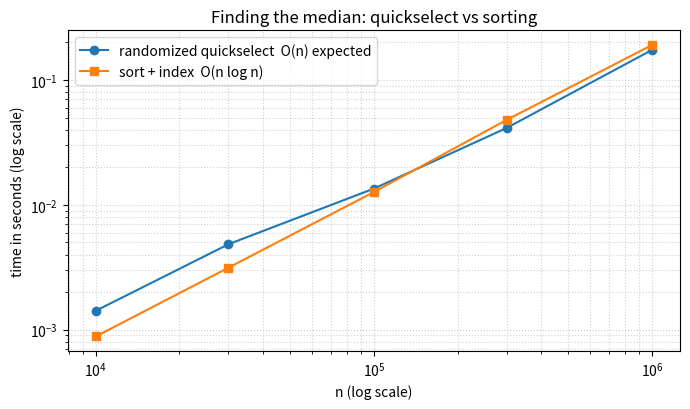

The script that saved this image:
"""
Lab 7 - Q4: Randomized Algorithms

  quickselect(a, k)        -> k-th smallest with a random pivot      O(n) expected
  miller_rabin(n, rounds)  -> probabilistic primality test           O(rounds * log^3 n)
  trial_division(n)        -> divide by every odd number up to sqrt(n)  O(sqrt n)

Run:  python q4_randomized.py      (about 30 seconds)
"""

import math
import random
import time


# ---------------------------------------------------------------------
# Task 1: randomized quickselect
# ---------------------------------------------------------------------
def quickselect(a, k):
    """Return the k-th smallest element (k = 0 is the smallest).
    Partition around a random pivot, then continue in ONE side only."""
    a = list(a)
    lo, hi = 0, len(a) - 1
    while True:
        if lo == hi:
            return a[lo]
        pivot = a[random.randint(lo, hi)]
        # 3-way partition of a[lo..hi]: < pivot | == pivot | > pivot
        less = [x for x in a[lo:hi + 1] if x < pivot]
        equal = [x for x in a[lo:hi + 1] if x == pivot]
        greater = [x for x in a[lo:hi + 1] if x > pivot]
        a[lo:hi + 1] = less + equal + greater
        if k < lo + len(less):
            hi = lo + len(less) - 1                  # answer is in the "less" part
        elif k < lo + len(less) + len(equal):
            return pivot                             # answer is the pivot itself
        else:
            lo = lo + len(less) + len(equal)         # answer is in the "greater" part


def sort_and_index(a, k):
    return sorted(a)[k]


def best_time(func, *args, repeats=3):
    best = None
    for _ in range(repeats):
        start = time.perf_counter()
        result = func(*args)
        t = time.perf_counter() - start
        best = t if best is None else min(best, t)
    return result, best


def task1():
    print("Task 1: Randomized quickselect vs sorting and indexing (median, best of 3, ms)")
    rng = random.Random(1)
    random.seed(1)
    rows = []
    print(f"{'n':>10} | {'quickselect':>11} | {'sort + index':>12} | {'same answer':>11}")
    print("-" * 54)
    for n in [10**4, 3 * 10**4, 10**5, 3 * 10**5, 10**6]:
        a = [rng.randint(0, 10**9) for _ in range(n)]
        k = n // 2
        q, tq = best_time(quickselect, a, k)
        s, ts = best_time(sort_and_index, a, k)
        rows.append((n, tq, ts))
        print(f"{n:>10,} | {tq*1000:>11.1f} | {ts*1000:>12.1f} | {str(q == s):>11}")
    return rows


# ---------------------------------------------------------------------
# Task 2: Miller-Rabin vs trial division
# ---------------------------------------------------------------------
def miller_rabin(n, rounds=20, rng=random):
    """False = definitely composite, True = probably prime."""
    if n < 2:
        return False
    for p in (2, 3, 5, 7, 11, 13):
        if n % p == 0:
            return n == p
    d, s = n - 1, 0
    while d % 2 == 0:                       # write n - 1 = 2^s * d with d odd
        d //= 2
        s += 1
    for _ in range(rounds):
        a = rng.randint(2, n - 2)           # random base
        x = pow(a, d, n)
        if x == 1 or x == n - 1:
            continue                        # this base says "maybe prime"
        for _ in range(s - 1):
            x = x * x % n
            if x == n - 1:
                break
        else:
            return False                    # a is a witness: n is composite
    return True


def miller_rabin_one_round_raw(n, rng):
    """One round with no small-prime shortcut, used for the 561 experiment."""
    d, s = n - 1, 0
    while d % 2 == 0:
        d //= 2
        s += 1
    a = rng.randint(2, n - 2)
    x = pow(a, d, n)
    if x == 1 or x == n - 1:
        return True
    for _ in range(s - 1):
        x = x * x % n
        if x == n - 1:
            return True
    return False


def fermat_one_round(n, rng):
    """For comparison: the simpler Fermat test, a^(n-1) = 1 (mod n)."""
    return pow(rng.randint(2, n - 2), n - 1, n) == 1


def trial_division(n):
    if n < 2:
        return False
    if n % 2 == 0:
        return n == 2
    for f in range(3, math.isqrt(n) + 1, 2):
        if n % f == 0:
            return False
    return True


def task2():
    print("\nTask 2: Miller-Rabin (20 rounds) vs trial division on 20 random 12-digit numbers")
    rng = random.Random(2)
    nums = [rng.randrange(10**11, 10**12) for _ in range(14)]
    # 6 of the 20 are random 12-digit primes, so both tests also meet some primes
    while len(nums) < 20:
        x = rng.randrange(10**11, 10**12) | 1
        while not trial_division(x):
            x += 2
        nums.append(x)
    rng.shuffle(nums)
    print(f"{'number':>14} | {'Miller-Rabin':>12} | {'trial division':>14} | {'MR ms':>7} | {'TD ms':>8} | agree")
    print("-" * 78)
    tot_mr = tot_td = 0
    all_agree = True
    for n in nums:
        mr, tm = best_time(miller_rabin, n, repeats=1)
        td, tt = best_time(trial_division, n, repeats=1)
        tot_mr, tot_td = tot_mr + tm, tot_td + tt
        all_agree &= mr == td
        word = lambda b: "prime" if b else "composite"
        print(f"{n:>14} | {word(mr):>12} | {word(td):>14} | {tm*1000:>7.3f} | {tt*1000:>8.3f} | {mr == td}")
    print(f"  all 20 agree: {all_agree}.  Total time: Miller-Rabin {tot_mr*1000:.2f} ms, "
          f"trial division {tot_td*1000:.1f} ms")


# ---------------------------------------------------------------------
# Task 3: one round on the Carmichael number 561 = 3 * 11 * 17
# ---------------------------------------------------------------------
def task3():
    print("\nTask 3: One round on the Carmichael number 561 = 3 x 11 x 17, run 1,000 times")
    rng = random.Random(3)
    mr = sum(miller_rabin_one_round_raw(561, rng) for _ in range(1000))
    fe = sum(fermat_one_round(561, rng) for _ in range(1000))
    liars = sum(1 for a in range(2, 560) if miller_rabin_one_round_raw_with_base(561, a))
    print(f"  Miller-Rabin answered 'prime' {mr} times out of 1,000 ({mr / 10:.1f}%)")
    print(f"  (exact chance: {liars} of the 558 possible bases are 'liars' = {liars / 558:.1%})")
    print(f"  For comparison, the Fermat test answered 'prime' {fe} times out of 1,000 ({fe / 10:.1f}%)")
    print(f"  With 10 rounds Miller-Rabin would be fooled with chance about ({liars}/558)^10 = {(liars / 558) ** 10:.1e}")


def miller_rabin_one_round_raw_with_base(n, a):
    d, s = n - 1, 0
    while d % 2 == 0:
        d //= 2
        s += 1
    x = pow(a, d, n)
    if x == 1 or x == n - 1:
        return True
    for _ in range(s - 1):
        x = x * x % n
        if x == n - 1:
            return True
    return False


def plot(rows):
    import os
    import matplotlib
    matplotlib.use("Agg")
    import matplotlib.pyplot as plt
    os.makedirs("screenshots", exist_ok=True)
    ns = [r[0] for r in rows]
    plt.figure(figsize=(7, 4.2))
    plt.loglog(ns, [r[1] for r in rows], "o-", label="randomized quickselect  O(n) expected")
    plt.loglog(ns, [r[2] for r in rows], "s-", label="sort + index  O(n log n)")
    plt.xlabel("n (log scale)")
    plt.ylabel("time in seconds (log scale)")
    plt.title("Finding the median: quickselect vs sorting")
    plt.grid(True, which="both", ls=":", alpha=0.6)
    plt.legend()
    plt.tight_layout()
    plt.savefig("screenshots/q4_graph.png", dpi=150)
    print("\nGraph saved to screenshots/q4_graph.png")


if __name__ == "__main__":
    rows = task1()
    task2()
    task3()
    plot(rows)
